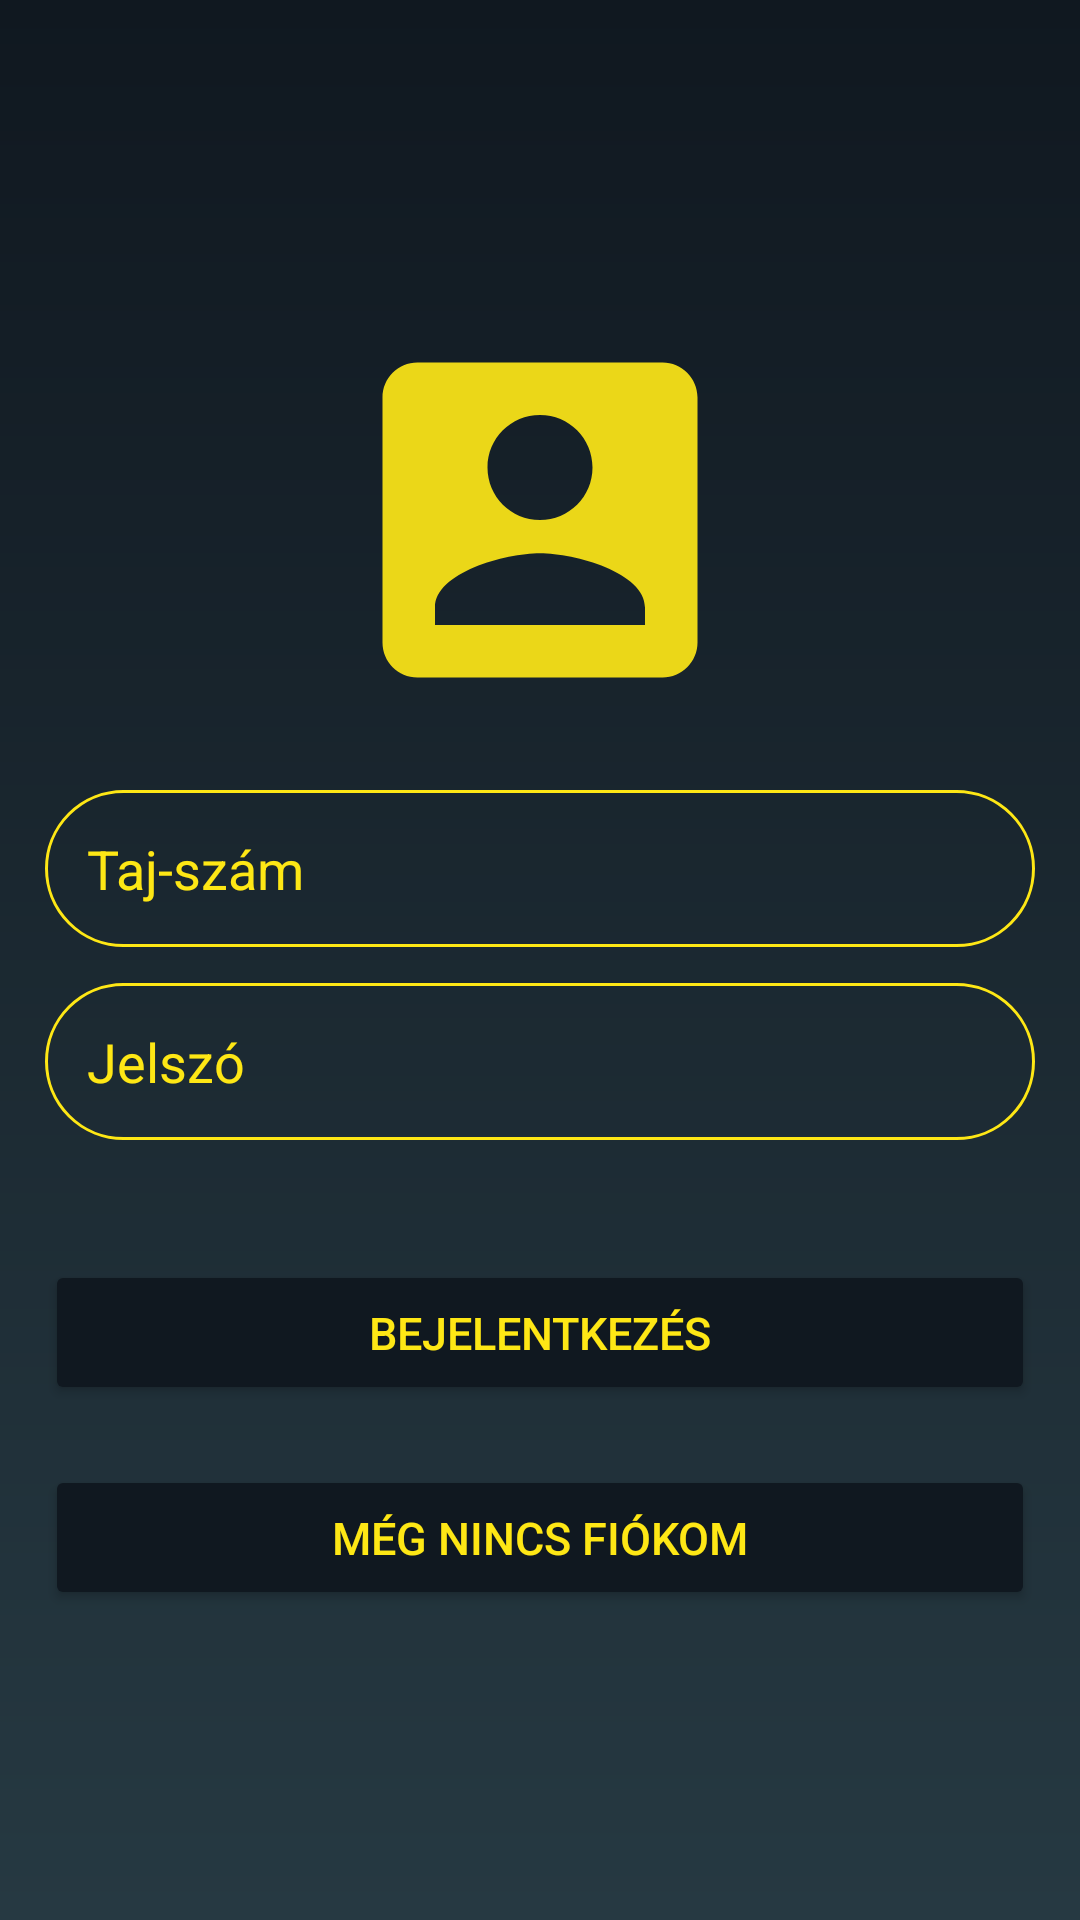

The Android layout XML behind this screen, and the referenced resources:
<!-- AndroidManifest.xml: application theme Theme.AppointmentApp -->
<!-- res/layout/activity_login.xml -->
<?xml version="1.0" encoding="utf-8"?>
<RelativeLayout xmlns:android="http://schemas.android.com/apk/res/android"
    xmlns:app="http://schemas.android.com/apk/res-auto"
    xmlns:tools="http://schemas.android.com/tools"
    android:id="@+id/login"
    android:layout_width="match_parent"
    android:layout_height="match_parent"
    android:gravity="center"
    android:padding="15dp"
    android:background="@drawable/login_background"
    tools:context=".LoginActivity"
    >

    <LinearLayout
        android:layout_width="match_parent"
        android:layout_height="wrap_content"
        android:gravity="center"
        android:orientation="vertical">

        <ImageView
            android:layout_width="140dp"
            android:layout_height="140dp"
            android:src="@drawable/icon_account_box">
        </ImageView>

        <EditText
            android:layout_width="match_parent"
            android:layout_height="wrap_content"
            android:layout_marginTop="20dp"
            android:hint="@string/taj"
            android:textColor="@color/yellow"
            android:textColorHint="@color/yellow"
            android:background="@drawable/rounded_edit_text_bg"
            android:padding="14dp"
            android:inputType="text"
            android:id="@+id/logTajEditText">
        </EditText>

        <EditText
            android:layout_width="match_parent"
            android:layout_height="wrap_content"
            android:layout_marginTop="12dp"
            android:hint="@string/pass"
            android:textColor="@color/yellow"
            android:textColorHint="@color/yellow"
            android:background="@drawable/rounded_edit_text_bg"
            android:padding="14dp"
            android:inputType="textPassword"
            android:id="@+id/logPassEditText">
        </EditText>

        <Button
            android:layout_width="match_parent"
            android:layout_height="wrap_content"
            android:layout_marginTop="40dp"
            android:text="@string/login"
            android:textColor="@color/yellow"
            android:backgroundTint="@color/dark"
            android:padding="14dp"
            android:textSize="15sp"
            android:id="@+id/logButton"
            android:onClick="executeLog"
            >
        </Button>

        <Button
            android:layout_width="match_parent"
            android:layout_height="wrap_content"
            android:layout_marginTop="20dp"
            android:text="@string/goToReg"
            android:textColor="@color/yellow"
            android:backgroundTint="@color/dark"
            android:padding="14dp"
            android:textSize="15sp"
            android:id="@+id/goToRegButton"
            android:onClick="goToReg"
            >
        </Button>

    </LinearLayout>
</RelativeLayout>
<!-- resources referenced by this layout -->
<resources>
  <color name="dark">#101820</color>
  <color name="yellow">#FEE715</color>
  <!-- drawable icon_account_box (drawable) -->
  <vector xmlns:android="http://schemas.android.com/apk/res/android" android:alpha="0.92" android:height="100dp" android:tint="#FEE715" android:viewportHeight="24" android:viewportWidth="24" android:width="100dp">
        
      <path android:fillColor="@android:color/white" android:pathData="M3,5v14c0,1.1 0.89,2 2,2h14c1.1,0 2,-0.9 2,-2L21,5c0,-1.1 -0.9,-2 -2,-2L5,3c-1.11,0 -2,0.9 -2,2zM15,9c0,1.66 -1.34,3 -3,3s-3,-1.34 -3,-3 1.34,-3 3,-3 3,1.34 3,3zM6,17c0,-2 4,-3.1 6,-3.1s6,1.1 6,3.1v1L6,18v-1z"/>
      
  </vector>
  <!-- drawable login_background (drawable) -->
  <?xml version="1.0" encoding="utf-8"?>
  <shape xmlns:android="http://schemas.android.com/apk/res/android">
      <gradient
          android:type="linear"
          android:angle="100"
          android:startColor="#101820"
      android:endColor="#263942" />
  
      <LinearLayout
          android:layout_width="match_parent"
          android:layout_height="wrap_content"
          android:gravity="center"
          ></LinearLayout>
  
  
  </shape>
  <!-- drawable rounded_edit_text_bg (drawable) -->
  <?xml version="1.0" encoding="utf-8"?>
  <shape xmlns:android="http://schemas.android.com/apk/res/android"
      android:shape="rectangle">
      <corners android:radius="26dp"/>
      <stroke android:width="1dip" android:color="@color/yellow"/>
  
  </shape>
  <string name="goToReg">Még nincs fiókom</string>
  <string name="login">Bejelentkezés</string>
  <string name="pass">Jelszó</string>
  <string name="taj">Taj-szám</string>
  <style name="Theme.AppointmentApp" parent="Base.Theme.AppointmentApp" />
  <style name="Base.Theme.AppointmentApp" parent="Theme.Material3.DayNight.NoActionBar">
          
          
      </style>
</resources>
